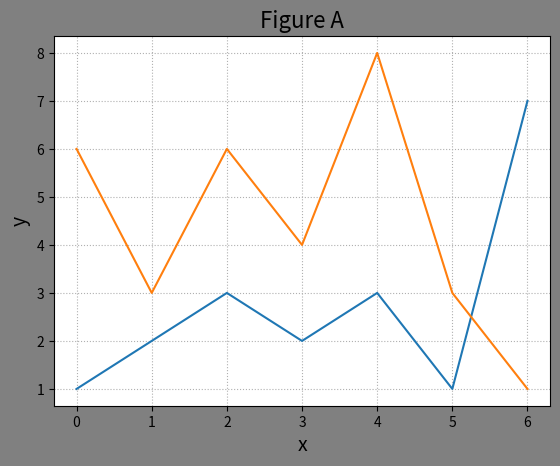
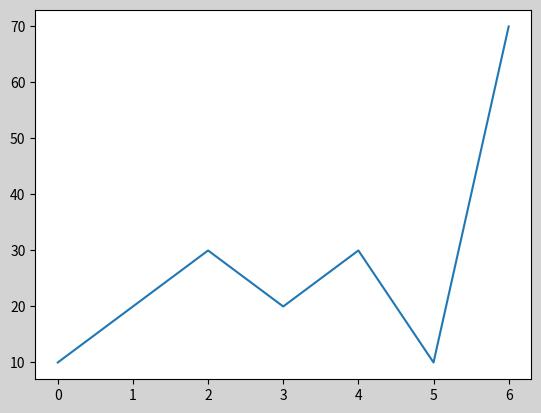

These charts were generated, in order, by the following Python code:
"""
demo03_figure.py  窗口操作
"""
import matplotlib.pyplot as mp

mp.figure('Figure A', facecolor='gray')
mp.plot([1,2,3,2,3,1,7])
mp.figure('Figure B', facecolor='lightgray')
mp.plot([10,20,30,20,30,10,70])
mp.figure('Figure A')
mp.plot([6,3,6,4,8,3,1])
# 窗口常见的属性参数设置方法
mp.title('Figure A', fontsize=16)
mp.xlabel('x', fontsize=14)
mp.ylabel('y', fontsize=14)
mp.tick_params(labelsize=10)
mp.grid(linestyle=':')

#mp.tight_layout()  # 使用紧凑布局
mp.show()

